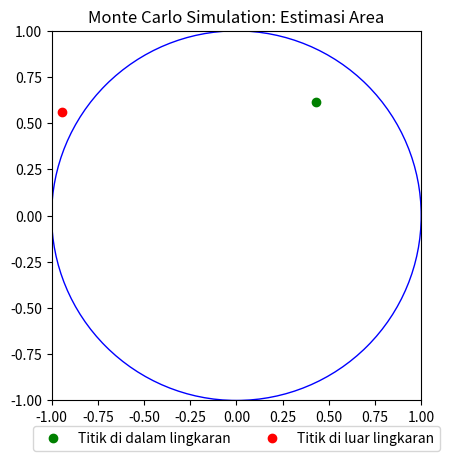

Reproduce this figure in Python.
import numpy as np
import matplotlib.pyplot as plt
import matplotlib.animation as animation

# Total jumlah titik
n_points = 1000

# Titik di dalam lingkaran
inside_circle = 0

# Daftar untuk menyimpan titik
x_inside = []
y_inside = []
x_outside = []
y_outside = []

# Membuat plot
fig, ax = plt.subplots()
ax.set_xlim(-1, 1)
ax.set_ylim(-1, 1)
ax.set_aspect('equal')

# Menambahkan lingkaran pada plot
circle = plt.Circle((0, 0), 1, color='blue', fill=False)
ax.add_patch(circle)

# Menambahkan titik dalam dan luar lingkaran
inside_points, = ax.plot([], [], 'go', label='Titik di dalam lingkaran')  # Titik hijau untuk di dalam lingkaran
outside_points, = ax.plot([], [], 'ro', label='Titik di luar lingkaran')  # Titik merah untuk di luar lingkaran

# Menambahkan legend dan judul pada plot
ax.legend(bbox_to_anchor=(0.5, -0.05), loc='upper center', ncol=2)
ax.set_title('Monte Carlo Simulation: Estimasi Area')

# Fungsi untuk memperbarui plot
def update(i):
    global inside_circle
    x = np.random.uniform(-1, 1)
    y = np.random.uniform(-1, 1)
    
    if x**2 + y**2 <= 1:
        inside_circle += 1
        x_inside.append(x)
        y_inside.append(y)
    else:
        x_outside.append(x)
        y_outside.append(y)
    
    inside_points.set_data(x_inside, y_inside)
    outside_points.set_data(x_outside, y_outside)
    
    if i > 0:
        # Memperbarui judul dengan hasil estimasi π
        estimation = 4 * inside_circle / (i + 1)
        ax.set_title(f'Monte Carlo Simulation: Estimasi Area ≈ {estimation:.4f}')
    
    return inside_points, outside_points

# Membuat animasi
ani = animation.FuncAnimation(fig, update, frames=n_points, interval=10, blit=True, repeat=False)
plt.show()
